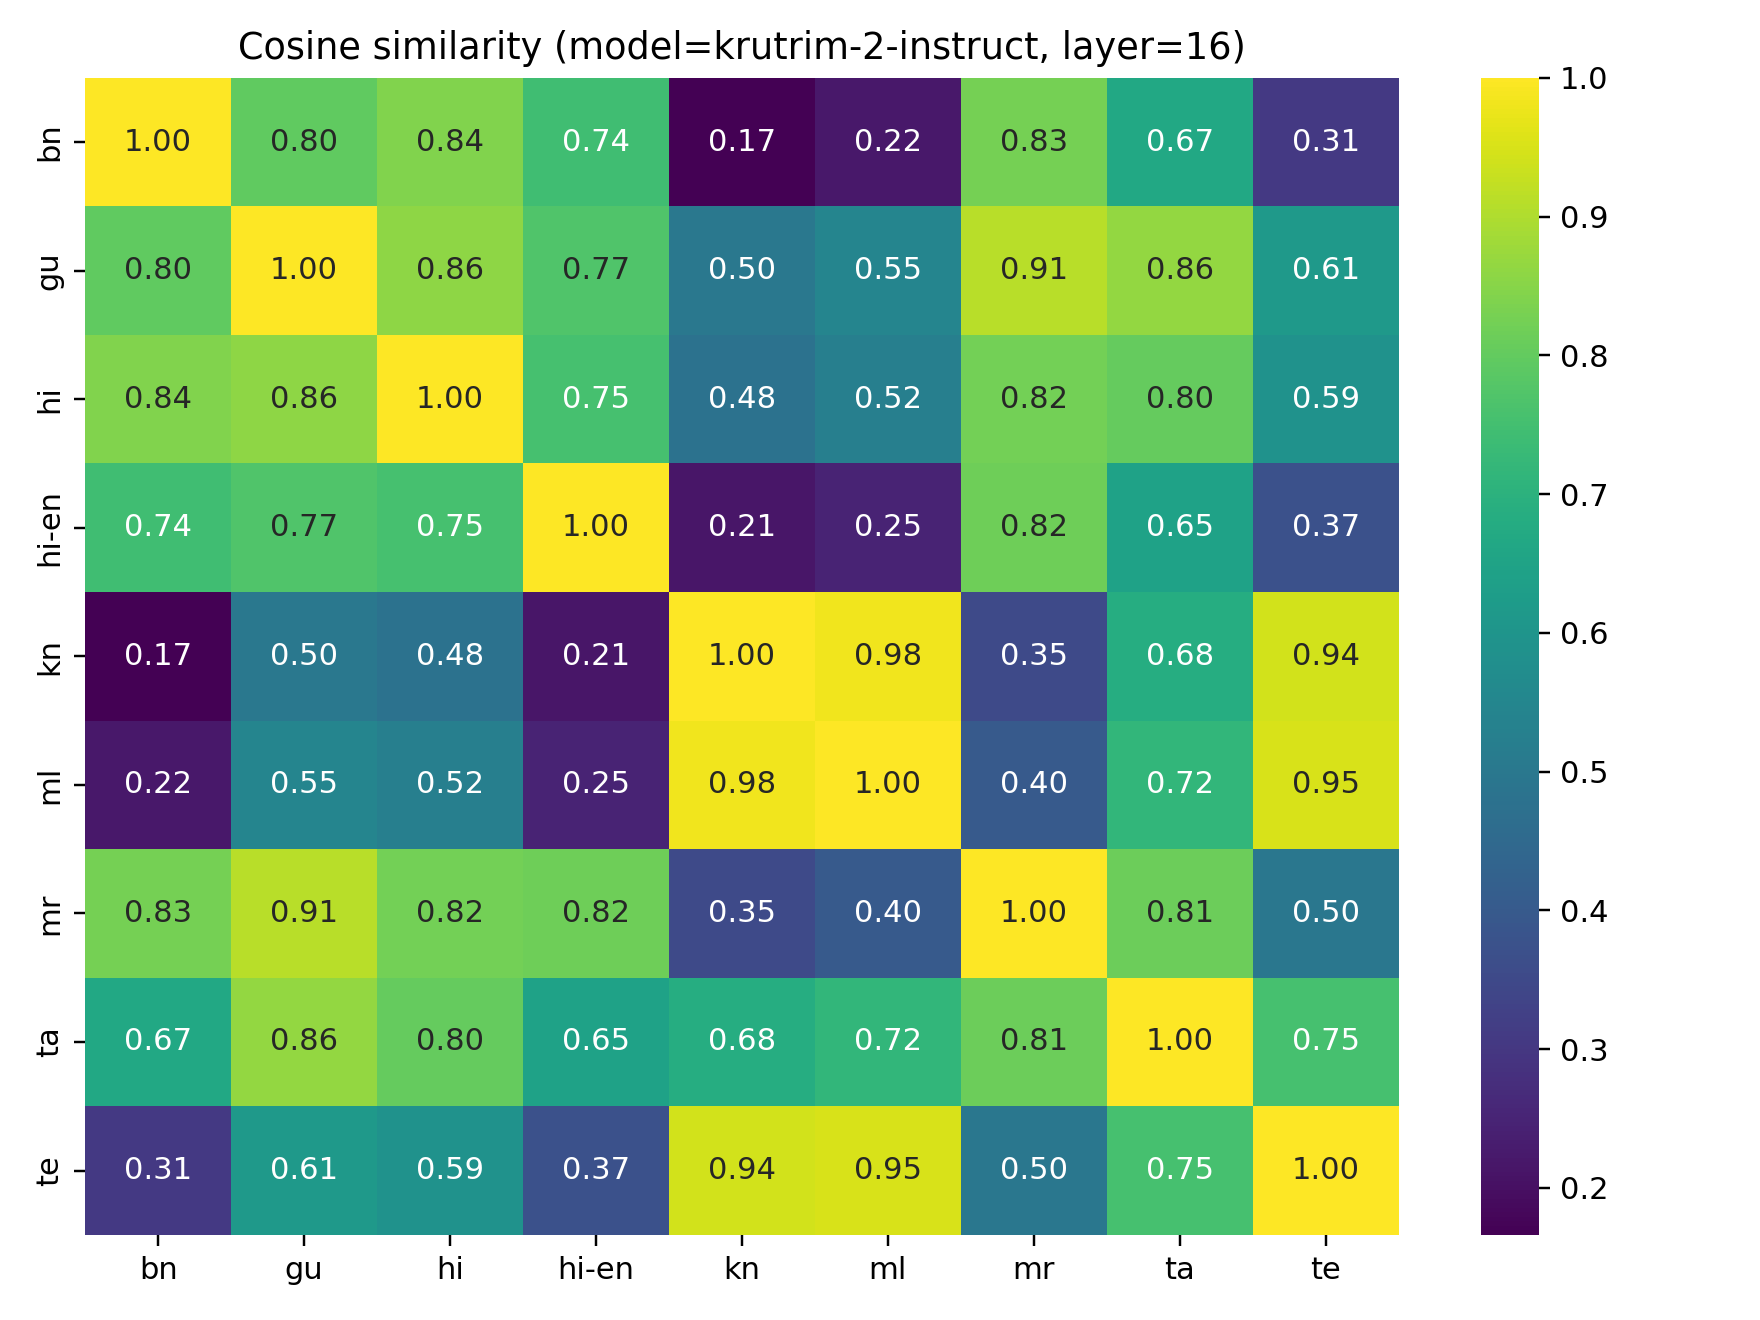

Source data for this figure (header and first rows):
language, bn, gu, hi, hi-en, kn, ml, mr, ta, te
bn, 1, 0.7952, 0.8416, 0.7434, 0.1662, 0.2185, 0.8251, 0.6656, 0.3059
gu, 0.7952, 1, 0.8579, 0.7689, 0.5008, 0.5453, 0.9119, 0.8646, 0.6148
hi, 0.8416, 0.8579, 1, 0.754, 0.4808, 0.5234, 0.8213, 0.8034, 0.5885
hi-en, 0.7434, 0.7689, 0.754, 1, 0.2123, 0.247, 0.8165, 0.6481, 0.374
kn, 0.1662, 0.5008, 0.4808, 0.2123, 1, 0.9807, 0.3541, 0.6835, 0.9423
ml, 0.2185, 0.5453, 0.5234, 0.247, 0.9807, 1, 0.3988, 0.7152, 0.948
mr, 0.8251, 0.9119, 0.8213, 0.8165, 0.3541, 0.3988, 1, 0.8118, 0.4969
ta, 0.6656, 0.8646, 0.8034, 0.6481, 0.6835, 0.7152, 0.8118, 1, 0.7544
te, 0.3059, 0.6148, 0.5885, 0.374, 0.9423, 0.948, 0.4969, 0.7544, 1
